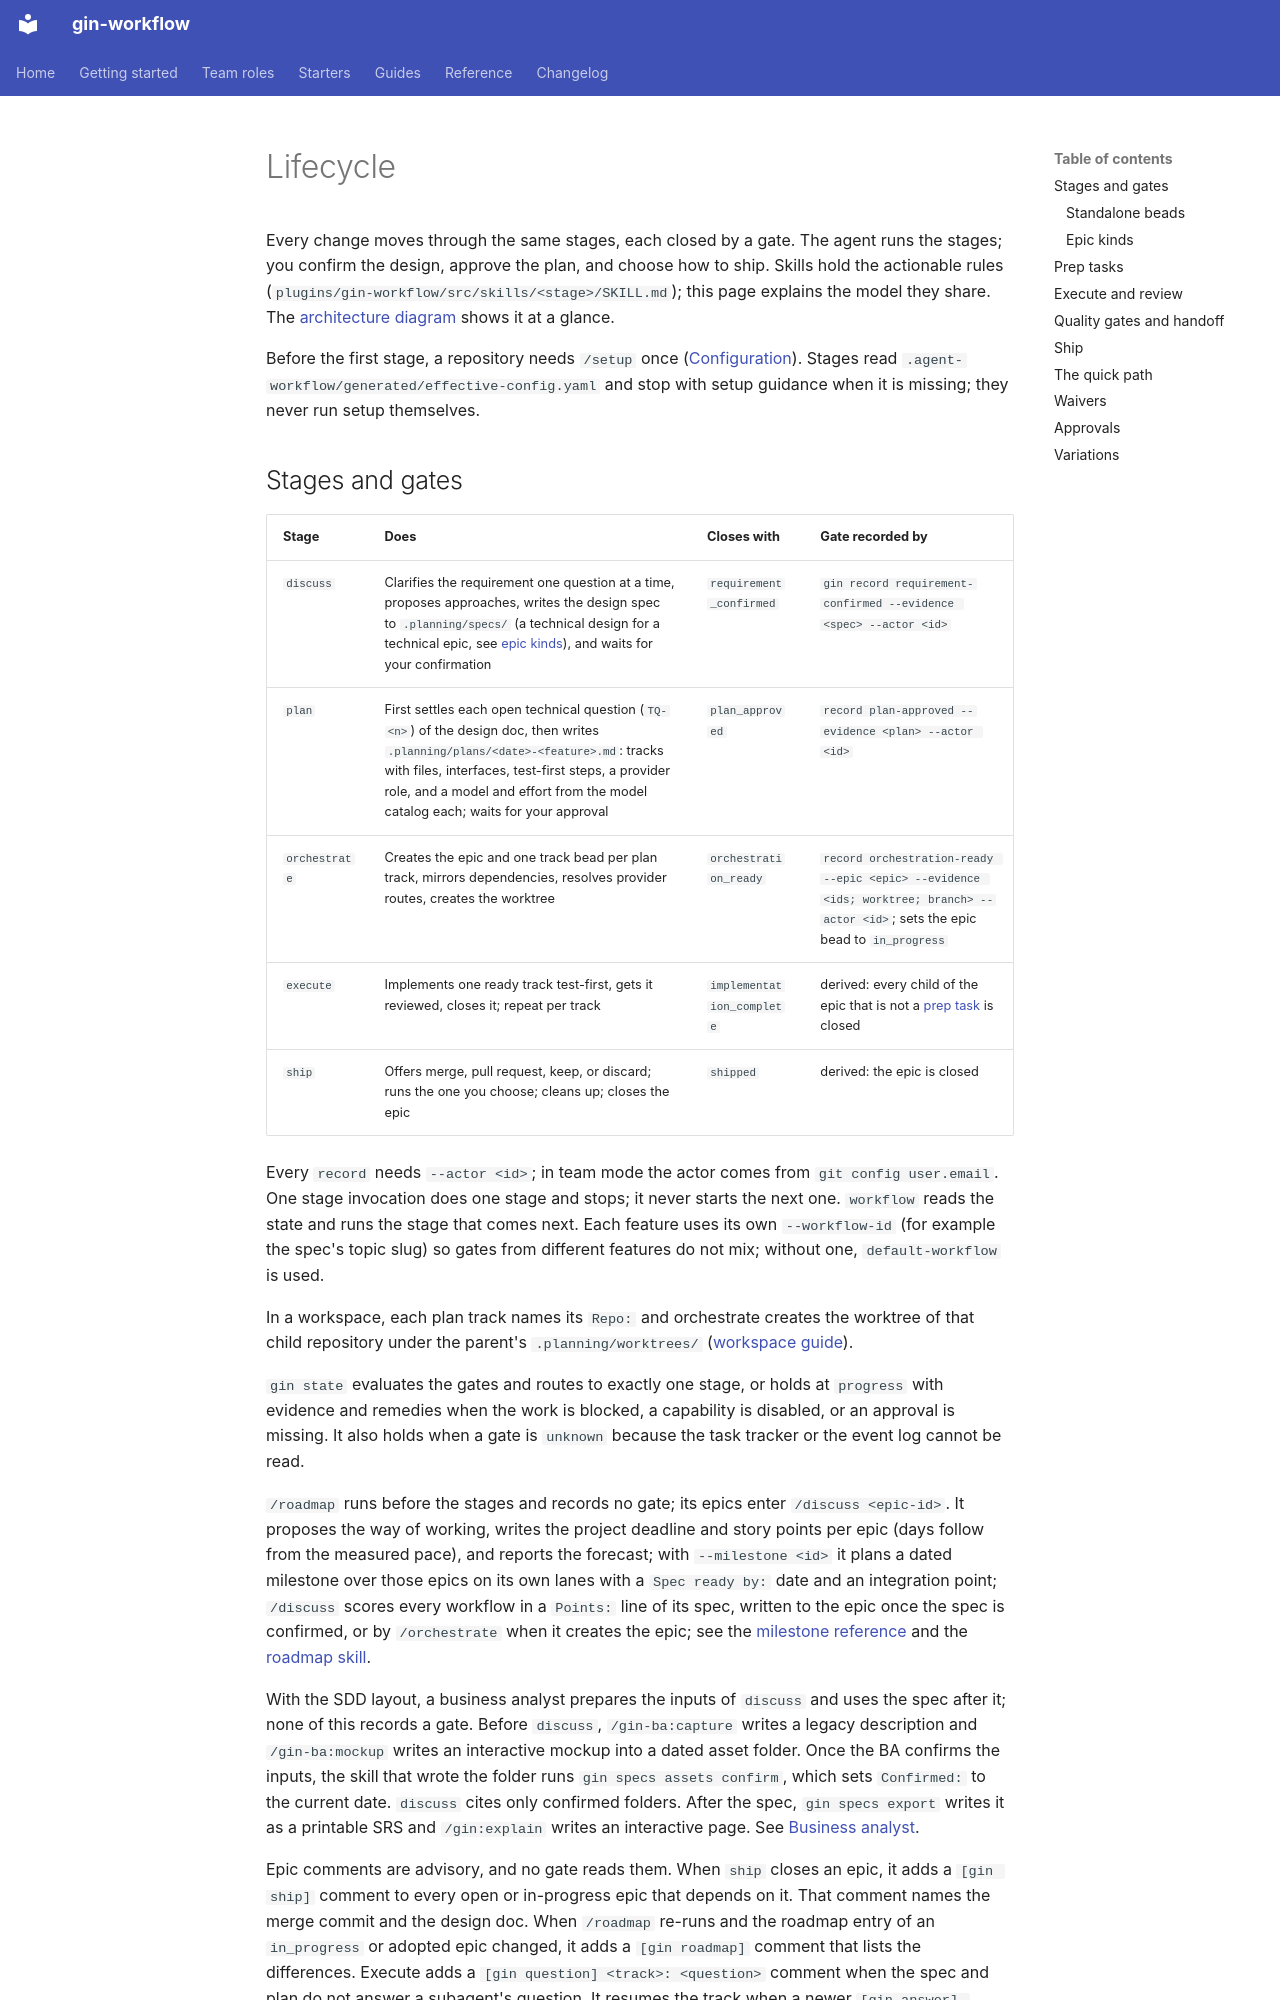

repository: giangdhwhtbr/gin-workflow · page: concepts/lifecycle/index.html · generator: mkdocs

# Lifecycle

Every change moves through the same stages, each closed by a gate. The agent runs the stages; you confirm the design, approve the plan, and choose how to ship. Skills hold the actionable rules (`plugins/gin-workflow/src/skills/<stage>/SKILL.md`); this page explains the model they share. The [architecture diagram](architecture.md#lifecycle) shows it at a glance.

Before the first stage, a repository needs `/setup` once ([Configuration](../reference/config.md)). Stages read `.agent-workflow/generated/effective-config.yaml` and stop with setup guidance when it is missing; they never run setup themselves.
